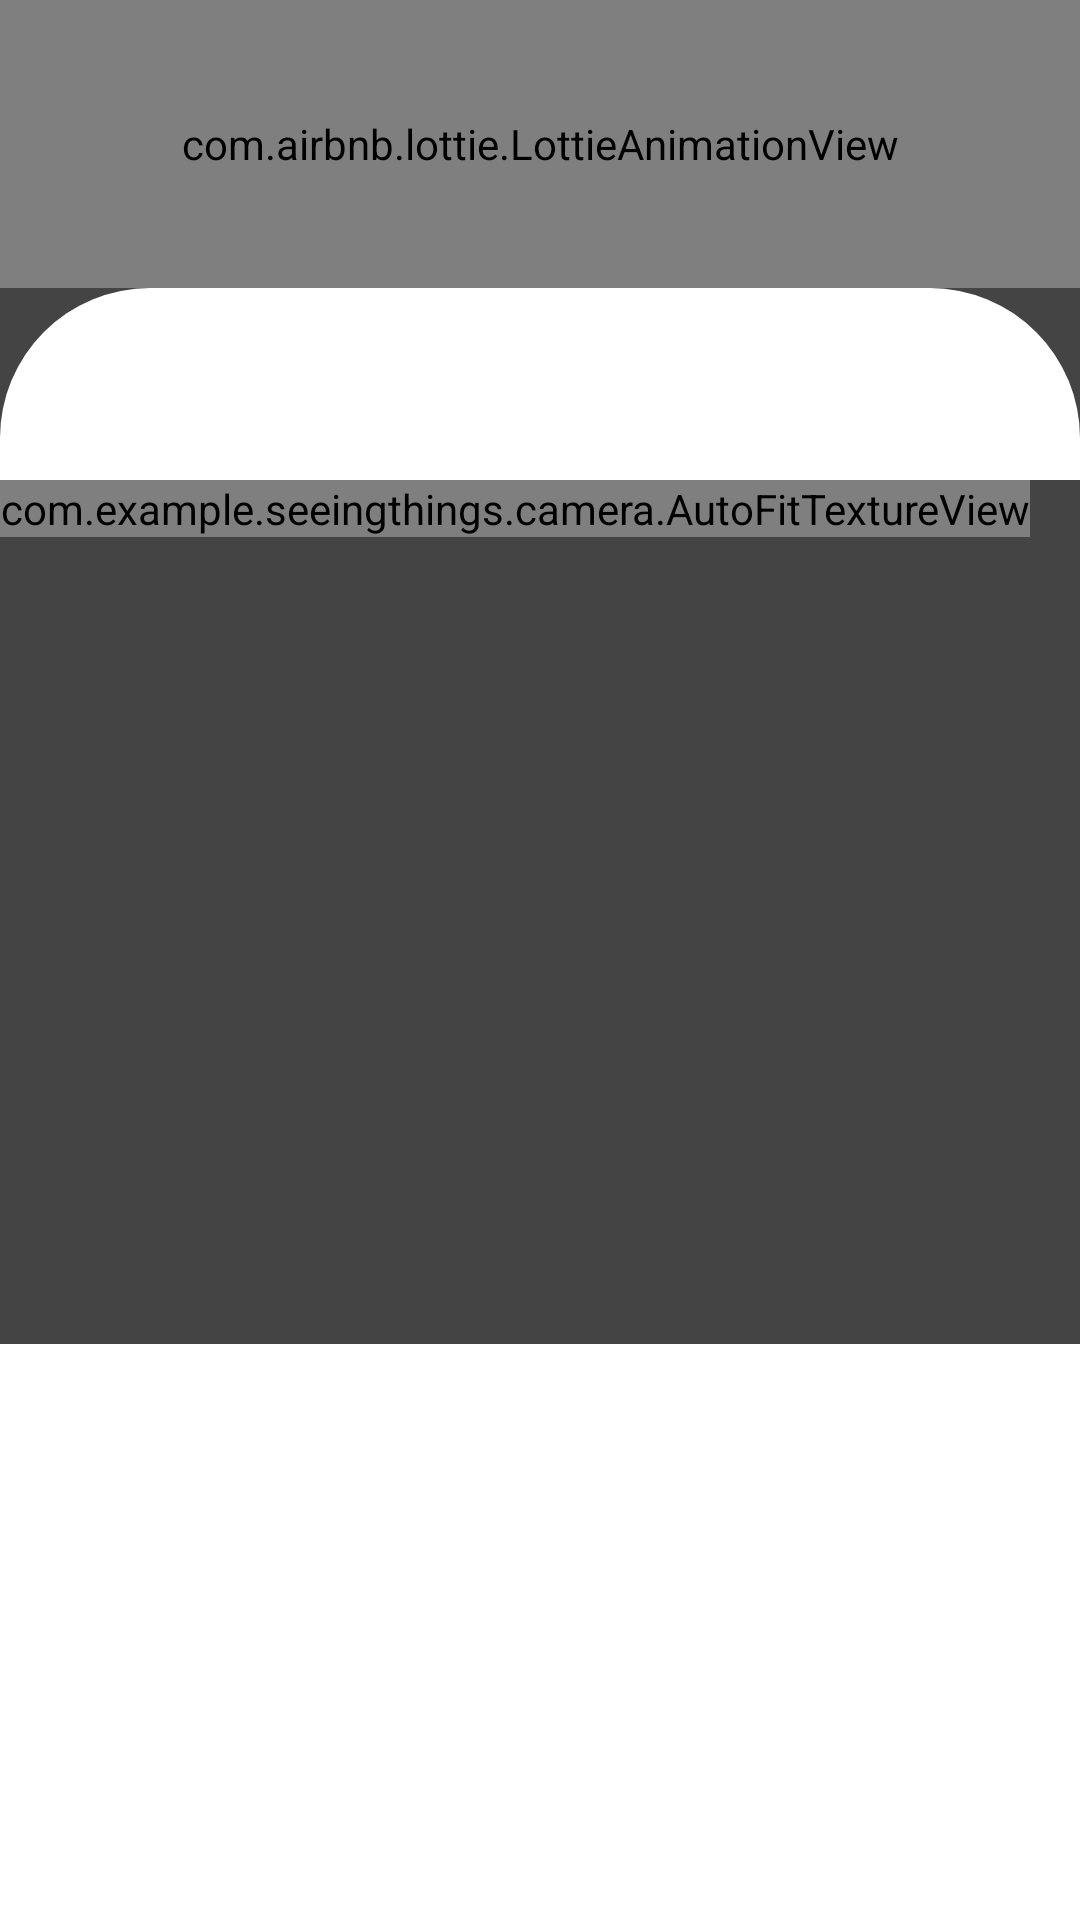

Android layout source for this screen:
<!-- AndroidManifest.xml: application theme AppTheme -->
<!-- res/layout/custom_layout.xml -->
<?xml version="1.0" encoding="utf-8"?>
<androidx.constraintlayout.widget.ConstraintLayout xmlns:android="http://schemas.android.com/apk/res/android"
    xmlns:app="http://schemas.android.com/apk/res-auto"
    xmlns:tools="http://schemas.android.com/tools"
    android:layout_width="match_parent"
    android:layout_height="match_parent"
    android:background="@color/app_background">

    <com.airbnb.lottie.LottieAnimationView
        android:id="@+id/progressBar"
        android:layout_width="match_parent"
        android:layout_height="0dp"
        android:layout_gravity="center"
        android:scaleType="centerCrop"
        android:layout_weight="4"
        app:lottie_autoPlay="true"
        app:lottie_loop="true"
        app:lottie_rawRes="@raw/wave_loop"
        app:layout_constraintStart_toStartOf="parent"
        app:layout_constraintTop_toTopOf="parent"
        app:layout_constraintEnd_toEndOf="parent"
        app:layout_constraintBottom_toBottomOf="@id/guide_boundary_top"/>

    <FrameLayout
        android:layout_width="match_parent"
        android:layout_height="0dp"
        android:background="@drawable/semi_curved_background"
        app:layout_constraintBottom_toBottomOf="@+id/guide_boundary_mid"
        app:layout_constraintTop_toTopOf="@+id/guide_boundary_top">
        <TextView
            android:id="@+id/program_title"
            android:layout_width="wrap_content"
            android:layout_height="wrap_content"
            android:layout_gravity="center"
            android:textColor="@color/black"
            android:textSize="24sp"
            tools:text="Image Classification"
            android:layout_margin="8dp"/>
    </FrameLayout>

    <FrameLayout
        android:id="@+id/container"
        android:layout_width="match_parent"
        android:layout_height="wrap_content"
        app:layout_constraintEnd_toEndOf="parent"
        app:layout_constraintStart_toStartOf="parent"
        app:layout_constraintTop_toTopOf="@id/guide_boundary_mid">

        <com.example.seeingthings.camera.AutoFitTextureView
            android:id="@+id/texture"
            android:layout_width="wrap_content"
            android:layout_height="wrap_content"/>

        <ImageView
            android:id="@+id/image_view"
            android:layout_width="300dp"
            android:layout_height="300dp"
            android:visibility="gone"
            android:layout_gravity="center"
            android:scaleType="fitXY" />
    </FrameLayout>

    <LinearLayout
        android:id="@+id/classify_label_section"
        android:layout_width="match_parent"
        android:layout_height="0dp"
        android:background="@drawable/rectangular_whit_background"
        android:gravity="center"
        android:orientation="vertical"
        app:layout_constraintBottom_toBottomOf="parent"
        app:layout_constraintStart_toStartOf="parent"
        app:layout_constraintTop_toTopOf="@id/guide_boundary_bottom">

        <TextView
            android:id="@+id/tv_item"
            android:layout_width="wrap_content"
            android:layout_height="wrap_content"
            android:layout_gravity="center"
            android:textColor="@color/black"
            android:textSize="24sp"
            tools:text="Object Name" />

        <TextView
            android:id="@+id/tv_confidence"
            android:layout_width="wrap_content"
            android:layout_height="wrap_content"
            android:layout_gravity="center"
            android:layout_marginTop="16dp"
            android:alpha="0.8"
            android:textColor="@color/black"
            android:textSize="20sp"
            tools:text="Confidence" />

    </LinearLayout>

    <androidx.constraintlayout.widget.Guideline
        android:id="@+id/guide_boundary_bottom"
        android:layout_width="match_parent"
        android:layout_height="wrap_content"
        android:orientation="horizontal"
        app:layout_constraintGuide_percent="0.7" />

    <androidx.constraintlayout.widget.Guideline
        android:id="@+id/guide_boundary_top"
        android:layout_width="match_parent"
        android:layout_height="wrap_content"
        android:orientation="horizontal"
        app:layout_constraintGuide_percent="0.15" />

    <androidx.constraintlayout.widget.Guideline
        android:id="@+id/guide_boundary_mid"
        android:layout_width="match_parent"
        android:layout_height="wrap_content"
        android:orientation="horizontal"
        app:layout_constraintGuide_percent="0.25" />

</androidx.constraintlayout.widget.ConstraintLayout>
<!-- resources referenced by this layout -->
<resources>
  <color name="app_background">#444444</color>
  <color name="black">#000000</color>
  <!-- drawable rectangular_whit_background (drawable) -->
  <?xml version="1.0" encoding="utf-8"?>
  <shape xmlns:android="http://schemas.android.com/apk/res/android"
      android:shape="rectangle">
      <solid android:color="@color/white" />
  
      <padding
          android:bottom="0dip"
          android:left="0dip"
          android:right="0dip"
          android:top="0dip" />
  
  </shape>
  <!-- drawable semi_curved_background (drawable) -->
  <?xml version="1.0" encoding="utf-8"?>
  <shape xmlns:android="http://schemas.android.com/apk/res/android"
      android:shape="rectangle">
      <solid android:color="@color/white" />
  
      <corners
          android:topLeftRadius="50dip"
          android:topRightRadius="50dip"/>
      <padding
          android:bottom="0dip"
          android:left="0dip"
          android:right="0dip"
          android:top="0dip" />
  
  </shape>
  <style name="AppTheme" parent="Theme.AppCompat.Light.NoActionBar">
          
          <item name="colorPrimary">@color/colorPrimary</item>
          <item name="colorPrimaryDark">@color/colorPrimaryDark</item>
          <item name="colorAccent">@color/colorAccent</item>
      </style>
  <color name="white">#FFFFFF</color>
  <color name="colorPrimary">#98999b</color>
  <color name="colorPrimaryDark">#404041</color>
  <color name="colorAccent">#d2d0d1</color>
</resources>
